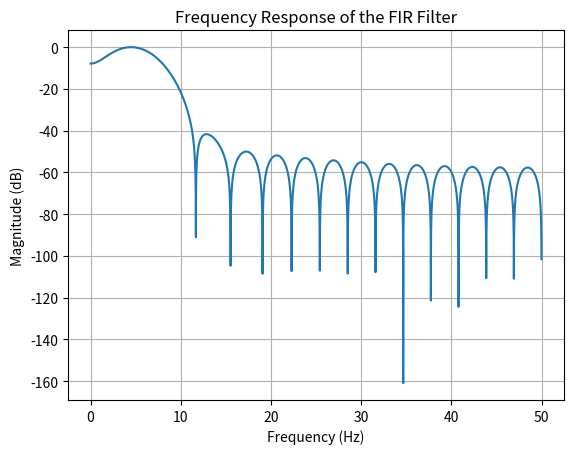

Generate this figure with matplotlib:
#python code to calculate coeffiicents used for the fir Filter, need to pip install scipy and matplot
import numpy as np
from scipy.signal import firwin, freqz
import matplotlib.pyplot as plt

# Filter specifications
num_taps = 32  # Number of filter taps (filter order + 1)
sampling_rate = 100  # Sampling frequency in Hz
low_cutoff = 3  # Low cutoff frequency in Hz
high_cutoff = 6  # High cutoff frequency in Hz

# Generate bandpass FIR coefficients using firwin
fir_coeffs = firwin(num_taps, [low_cutoff, high_cutoff], pass_zero=False, fs=sampling_rate)

# Frequency response of the filter
freq, response = freqz(fir_coeffs, worN=8000)
response_magnitude = 20 * np.log10(np.maximum(abs(response), 1e-10))  # Convert to dB to avoid log of zero

# Plotting the frequency response
plt.figure()
plt.plot(freq / (2 * np.pi) * sampling_rate, response_magnitude)
plt.title('Frequency Response of the FIR Filter')
plt.xlabel('Frequency (Hz)')
plt.ylabel('Magnitude (dB)')
plt.grid(True)
plt.show()

# Output the coefficients for use in C/C++
print("FIR Coefficients:")
print(fir_coeffs)

